Run: headless pygame with SDL's dummy video driver; simulated clock (each Clock.tick advances the game by its frame time, no real sleeping); random seed 0; keys injected as events and as key.get_pressed() state; no mouse input.
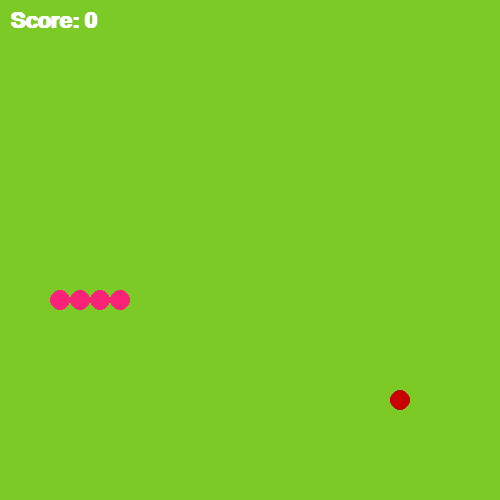
Frame 1 of 3 · flips 1–60 · no input
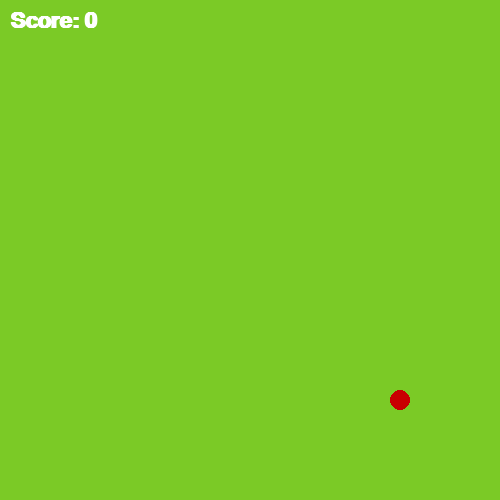
Frame 2 of 3 · flips 61–180 · tapped SPACE, RETURN · held RIGHT (→), D
Frame 3 of 3 · flips 181–300 · held DOWN (↓), S · screen unchanged from frame 2, image omitted

The pygame program that drew these frames:

import pygame, random
pygame.init() # initializes all the modules

# screen
w, h = 500, 500 # width, height
screen = pygame.display.set_mode((w,h))
pygame.display.set_caption("SNAKE GAME")

r = 10

pos = [300,300]
snake_color = (250, 35, 119)
snake_pos = [[300,300], [320,300], [340,300], [360,300]]

def draw_snake(screen, snake_pos):
    for pos in snake_pos:
        pygame.draw.circle(screen, snake_color, pos, r)

step = 20
left = (-step, 0)
right = (step, 0)
up = (0, -step)
down = (0, step)

direction = left # current direction

# apple 
apple_pos = [400, 400]

# FPS
fps = 50
clock = pygame.time.Clock()

# score
score = 0
font = pygame.font.SysFont("Arial", 32, True)

def display_score(screen, score):
    text_surface = font.render("Score: "+str(score), True, (255, 255, 255))
    screen.blit(text_surface, (10, 10))


# timer
timer = 0

run = True
while run:

    screen.fill((123, 202, 38)) # fills the background
    clock.tick(fps)

    for event in pygame.event.get():

        if event.type == pygame.QUIT:
            print("Quit")
            run = False

        if event.type == pygame.KEYDOWN:
            if event.key == pygame.K_LEFT and direction != right:
                # print("LEFT")
                direction = left
            if event.key == pygame.K_RIGHT and direction != left:
                # print("RIGHT")
                direction = right
            if event.key == pygame.K_UP and direction != down:
                # print("UP")
                direction = up
            if event.key == pygame.K_DOWN and direction != up:
                direction = down
        
    # movement
    timer += 1
    if timer % 5 == 0:
        snake_pos = [[snake_pos[0][0]+direction[0], snake_pos[0][1]+direction[1]]] + snake_pos[:-1]
        timer = 0

    # score
    if snake_pos[0] == apple_pos:
        score += 1
        # print(score)
        # respawn apple
        apple_pos[0] = (random.randint(2*r, w-(2*r))//step)*step
        apple_pos[1] = (random.randint(2*r, h-(2*r))//step)*step
        snake_pos.append(snake_pos[-1])

    # gameover
    for pos in snake_pos[1:]:
        if snake_pos[0] == pos:
            print("GAMEOVER")
            run = False
    
    # draw apple
    pygame.draw.circle(screen, (200,0,0), apple_pos, r)
    
    # draw snake
    draw_snake(screen, snake_pos)

    # display score
    display_score(screen, score)
    
    pygame.display.update()
